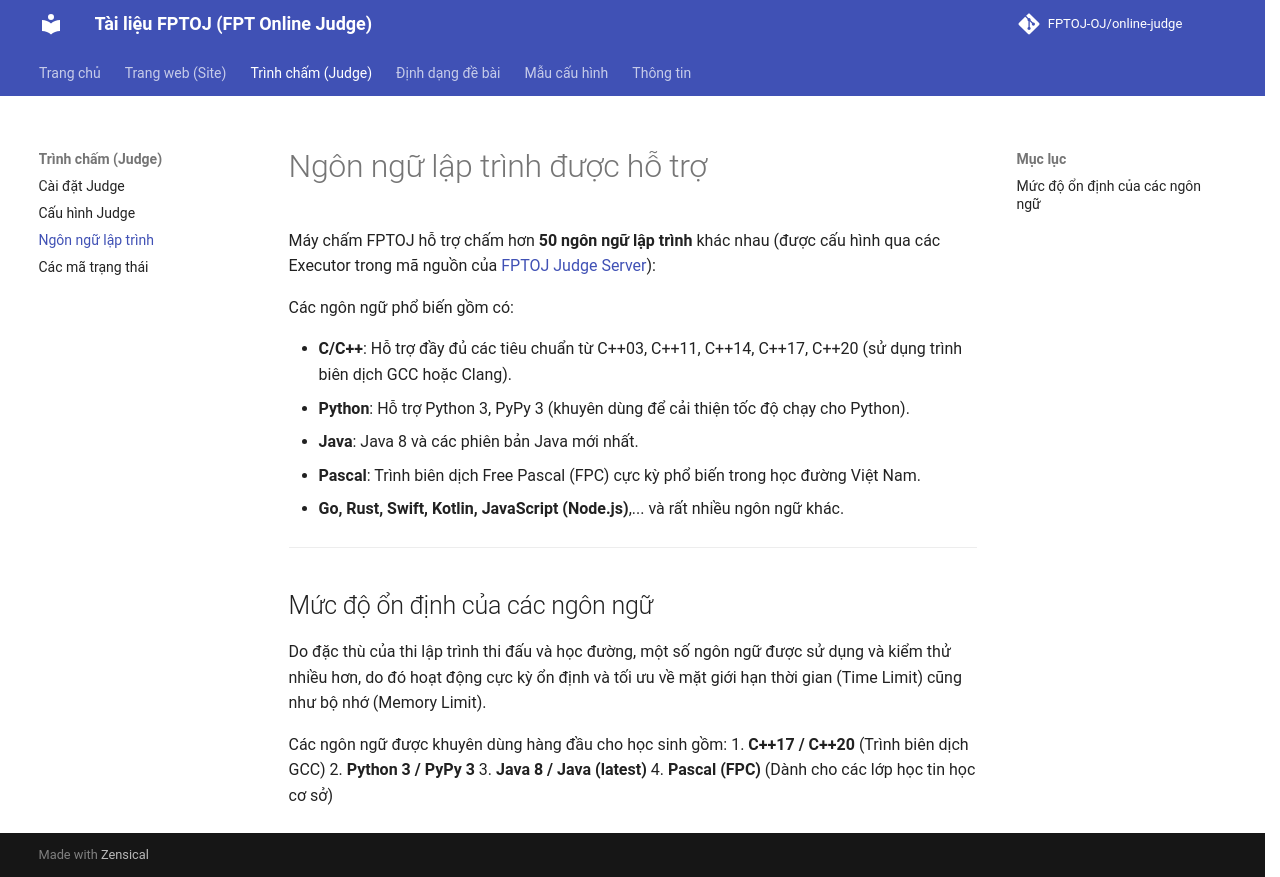

repository: FPTOJ-OJ/docs · page: judge/supported_languages/index.html · generator: mkdocs

# Ngôn ngữ lập trình được hỗ trợ

Máy chấm FPTOJ hỗ trợ chấm hơn **50 ngôn ngữ lập trình** khác nhau (được cấu hình qua các Executor trong mã nguồn của [FPTOJ Judge Server](https://github.com/FPTOJ-OJ/judge-server)):

Các ngôn ngữ phổ biến gồm có:

- **C/C++**: Hỗ trợ đầy đủ các tiêu chuẩn từ C++03, C++11, C++14, C++17, C++20 (sử dụng trình biên dịch GCC hoặc Clang).
- **Python**: Hỗ trợ Python 3, PyPy 3 (khuyên dùng để cải thiện tốc độ chạy cho Python).
- **Java**: Java 8 và các phiên bản Java mới nhất.
- **Pascal**: Trình biên dịch Free Pascal (FPC) cực kỳ phổ biến trong học đường Việt Nam.
- **Go, Rust, Swift, Kotlin, JavaScript (Node.js)**,... và rất nhiều ngôn ngữ khác.

---

## Mức độ ổn định của các ngôn ngữ

Do đặc thù của thi lập trình thi đấu và học đường, một số ngôn ngữ được sử dụng và kiểm thử nhiều hơn, do đó hoạt động cực kỳ ổn định và tối ưu về mặt giới hạn thời gian (Time Limit) cũng như bộ nhớ (Memory Limit).

Các ngôn ngữ được khuyên dùng hàng đầu cho học sinh gồm:
1. **C++17 / C++20** (Trình biên dịch GCC)
2. **Python 3 / PyPy 3**
3. **Java 8 / Java (latest)**
4. **Pascal (FPC)** (Dành cho các lớp học tin học cơ sở)
